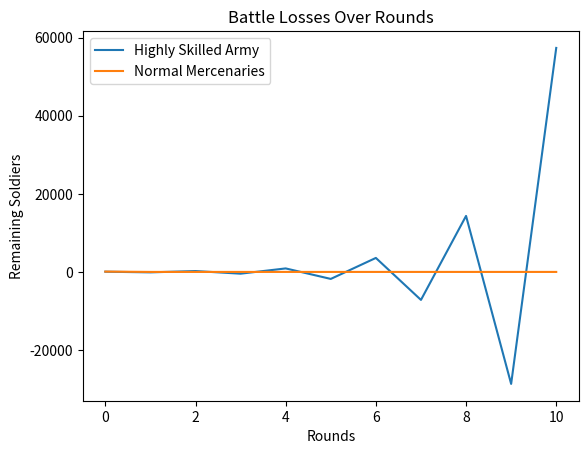

Write Python code to recreate this figure.
import matplotlib.pyplot as plt

army_a_soldiers = 56
army_b_soldiers = 87
kill_rate_a = 3  # Highly skilled soldiers kill 3 people on average
kill_rate_b = 1  # Normal mercenaries kill 1 person each

rounds = 10  # Number of battle rounds

remaining_a = [army_a_soldiers]
remaining_b = [army_b_soldiers]

for round in range(1, rounds + 1):
    losses_a = army_a_soldiers * kill_rate_a
    losses_b = army_b_soldiers * kill_rate_b

    army_a_soldiers -= losses_a
    army_b_soldiers -= losses_b

    remaining_a.append(army_a_soldiers)
    remaining_b.append(army_b_soldiers)

# Plotting the graph
plt.plot(range(rounds + 1), remaining_a, label='Highly Skilled Army')
plt.plot(range(rounds + 1), remaining_b, label='Normal Mercenaries')
plt.xlabel('Rounds')
plt.ylabel('Remaining Soldiers')
plt.legend()
plt.title('Battle Losses Over Rounds')
plt.show()
